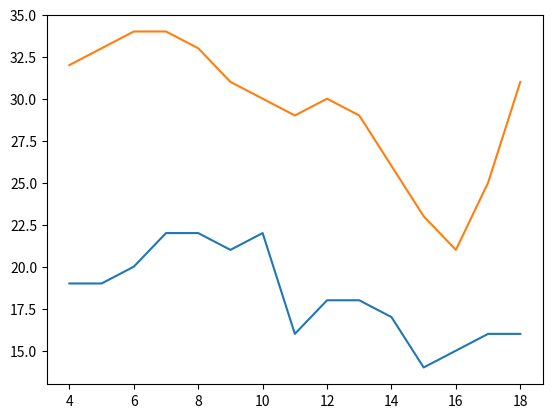

Write the Python code that produced this figure.
"""
    折线图案例：
        如果有多条折线图可以反复调用plot()
"""
import numpy as np
import matplotlib.pyplot as plt
# 1.准备数据
x = np.arange(4, 19)
y_max = np.array([32, 33, 34, 34, 33, 31, 30, 29, 30, 29, 26,
                  23, 21, 25, 31])
y_min = np.array([19, 19, 20, 22, 22, 21, 22, 16, 18,
                  18, 17, 14, 15, 16, 16])
# 2.绘制图形
plt.plot(x, y_min)
plt.plot(x, y_max)
# 3.显示图形
plt.show()


